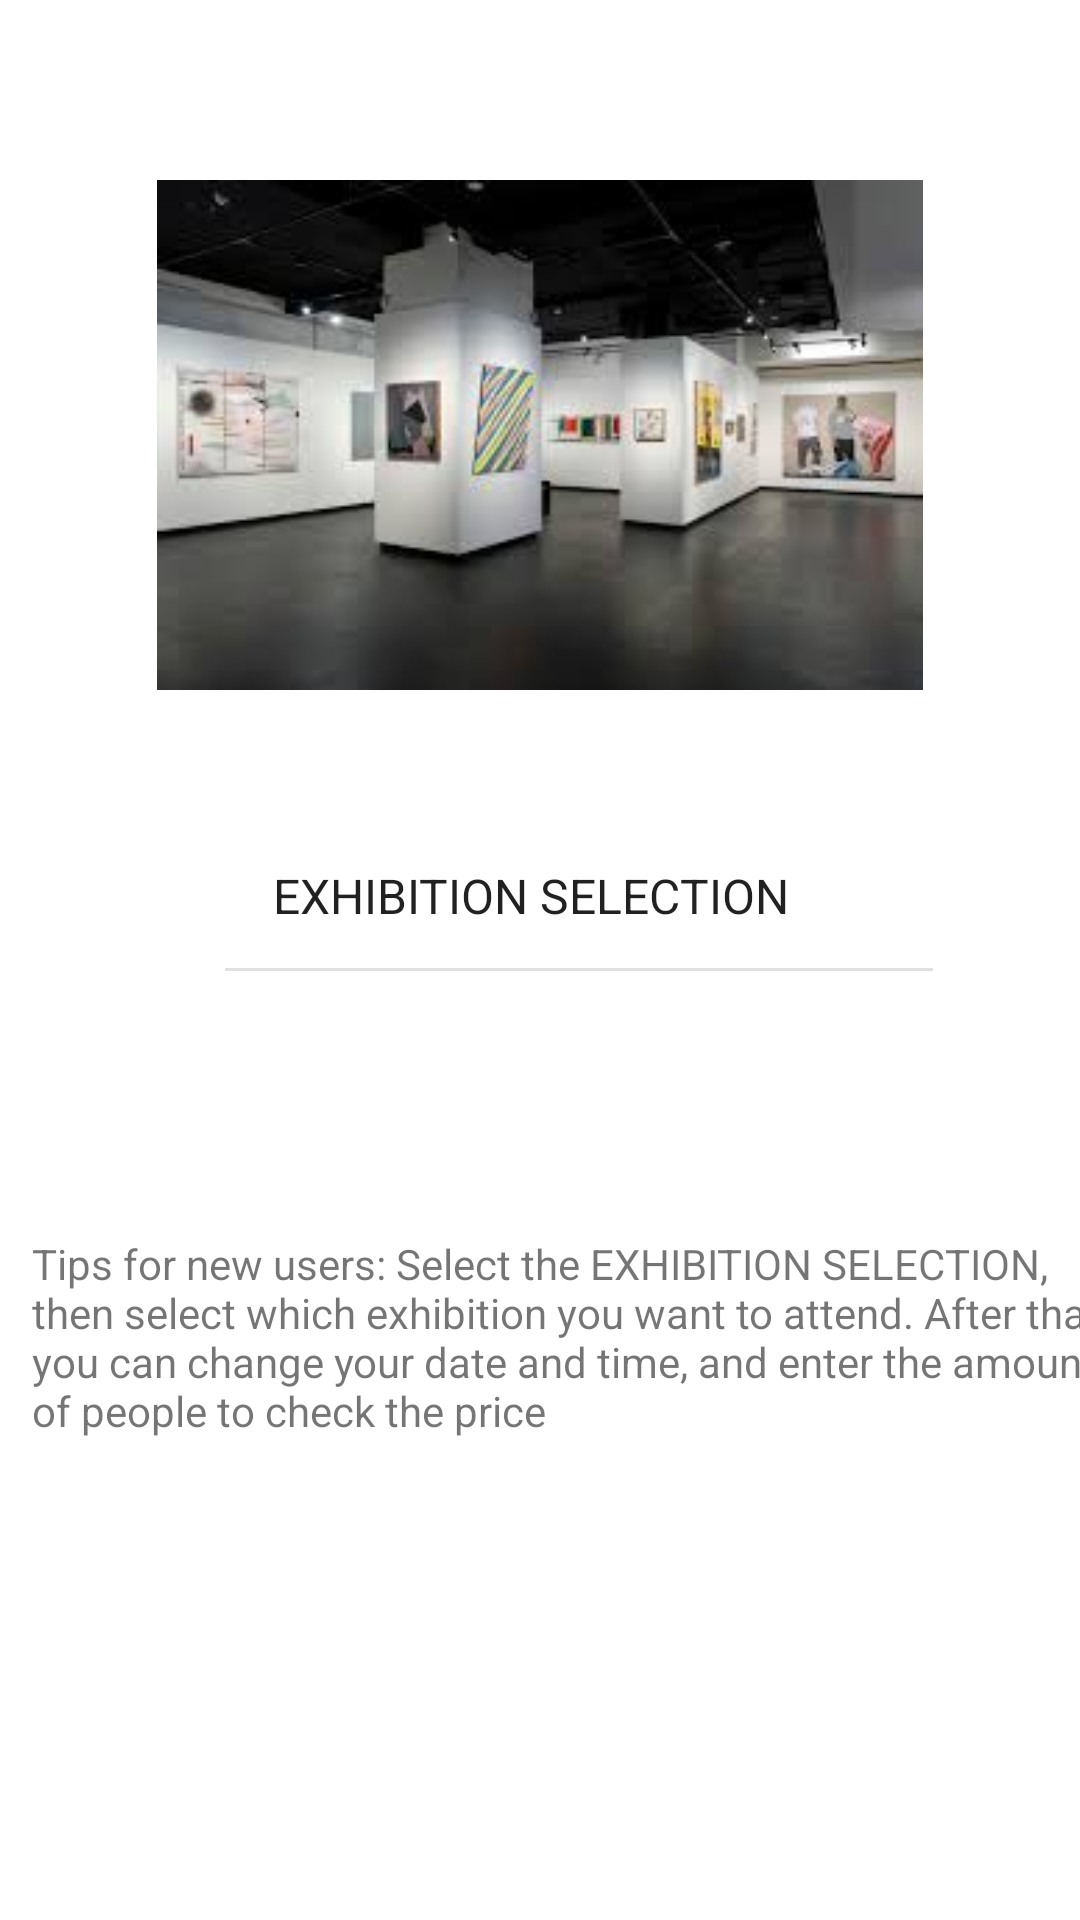

Reconstruct the res/layout file that produces this screen, plus the resources it refers to.
<!-- AndroidManifest.xml: application theme Theme.ExhibitionGuide -->
<!-- res/layout/activity_main.xml -->
<?xml version="1.0" encoding="utf-8"?>
<androidx.constraintlayout.widget.ConstraintLayout xmlns:android="http://schemas.android.com/apk/res/android"
    xmlns:app="http://schemas.android.com/apk/res-auto"
    xmlns:tools="http://schemas.android.com/tools"
    android:layout_width="match_parent"
    android:layout_height="match_parent"
    tools:context=".MainActivity">

    <ImageView
        android:id="@+id/imageView"
        android:layout_width="352dp"
        android:layout_height="170dp"
        android:layout_marginTop="60dp"
        app:layout_constraintEnd_toEndOf="parent"
        app:layout_constraintHorizontal_bias="0.491"
        app:layout_constraintStart_toStartOf="parent"
        app:layout_constraintTop_toTopOf="parent"
        app:srcCompat="@drawable/exhibition" />

    <ListView
        android:id="@+id/list_options"
        android:layout_width="236dp"
        android:layout_height="133dp"
        android:layout_marginStart="8dp"
        android:layout_marginTop="24dp"
        android:layout_marginEnd="8dp"
        android:layout_marginBottom="32dp"
        android:entries="@array/optionsMain"
        app:layout_constraintBottom_toBottomOf="parent"
        app:layout_constraintEnd_toEndOf="parent"
        app:layout_constraintHorizontal_bias="0.619"
        app:layout_constraintStart_toStartOf="parent"
        app:layout_constraintTop_toBottomOf="@+id/imageView"
        app:layout_constraintVertical_bias="0.094" />

    <TextView
        android:id="@+id/tipsView"
        android:layout_width="wrap_content"
        android:layout_height="wrap_content"
        android:layout_marginTop="4dp"
        android:text="Tips for new users: Select the EXHIBITION SELECTION, then select which exhibition you want to attend. After that, you can change your date and time, and enter the amount of people to check the price"
        app:layout_constraintEnd_toEndOf="@+id/list_options"
        app:layout_constraintHorizontal_bias="0.52"
        app:layout_constraintStart_toStartOf="@+id/list_options"
        app:layout_constraintTop_toBottomOf="@+id/list_options" />

</androidx.constraintlayout.widget.ConstraintLayout>
<!-- resources referenced by this layout -->
<resources>
  <string-array name="optionsMain">
          <item>EXHIBITION SELECTION</item>
      </string-array>
  <!-- drawable exhibition: png bitmap (drawable, 6610 bytes) -->
  <style name="Theme.ExhibitionGuide" parent="Theme.MaterialComponents.DayNight.DarkActionBar">
          
          <item name="colorPrimary">@color/purple_500</item>
          <item name="colorPrimaryVariant">@color/purple_700</item>
          <item name="colorOnPrimary">@color/white</item>
          
          <item name="colorSecondary">@color/teal_200</item>
          <item name="colorSecondaryVariant">@color/teal_700</item>
          <item name="colorOnSecondary">@color/black</item>
          
          <item name="android:statusBarColor">?attr/colorPrimaryVariant</item>
          
      </style>
  <!-- not gathered from this repository: default colours our renderer supplied (Android Studio template values) -->
  <color name="purple_500">#FF6200EE</color>
  <color name="purple_700">#FF3700B3</color>
  <color name="teal_200">#FF03DAC5</color>
  <color name="teal_700">#FF018786</color>
  <color name="black">#FF000000</color>
  <color name="white">#FFFFFFFF</color>
</resources>
